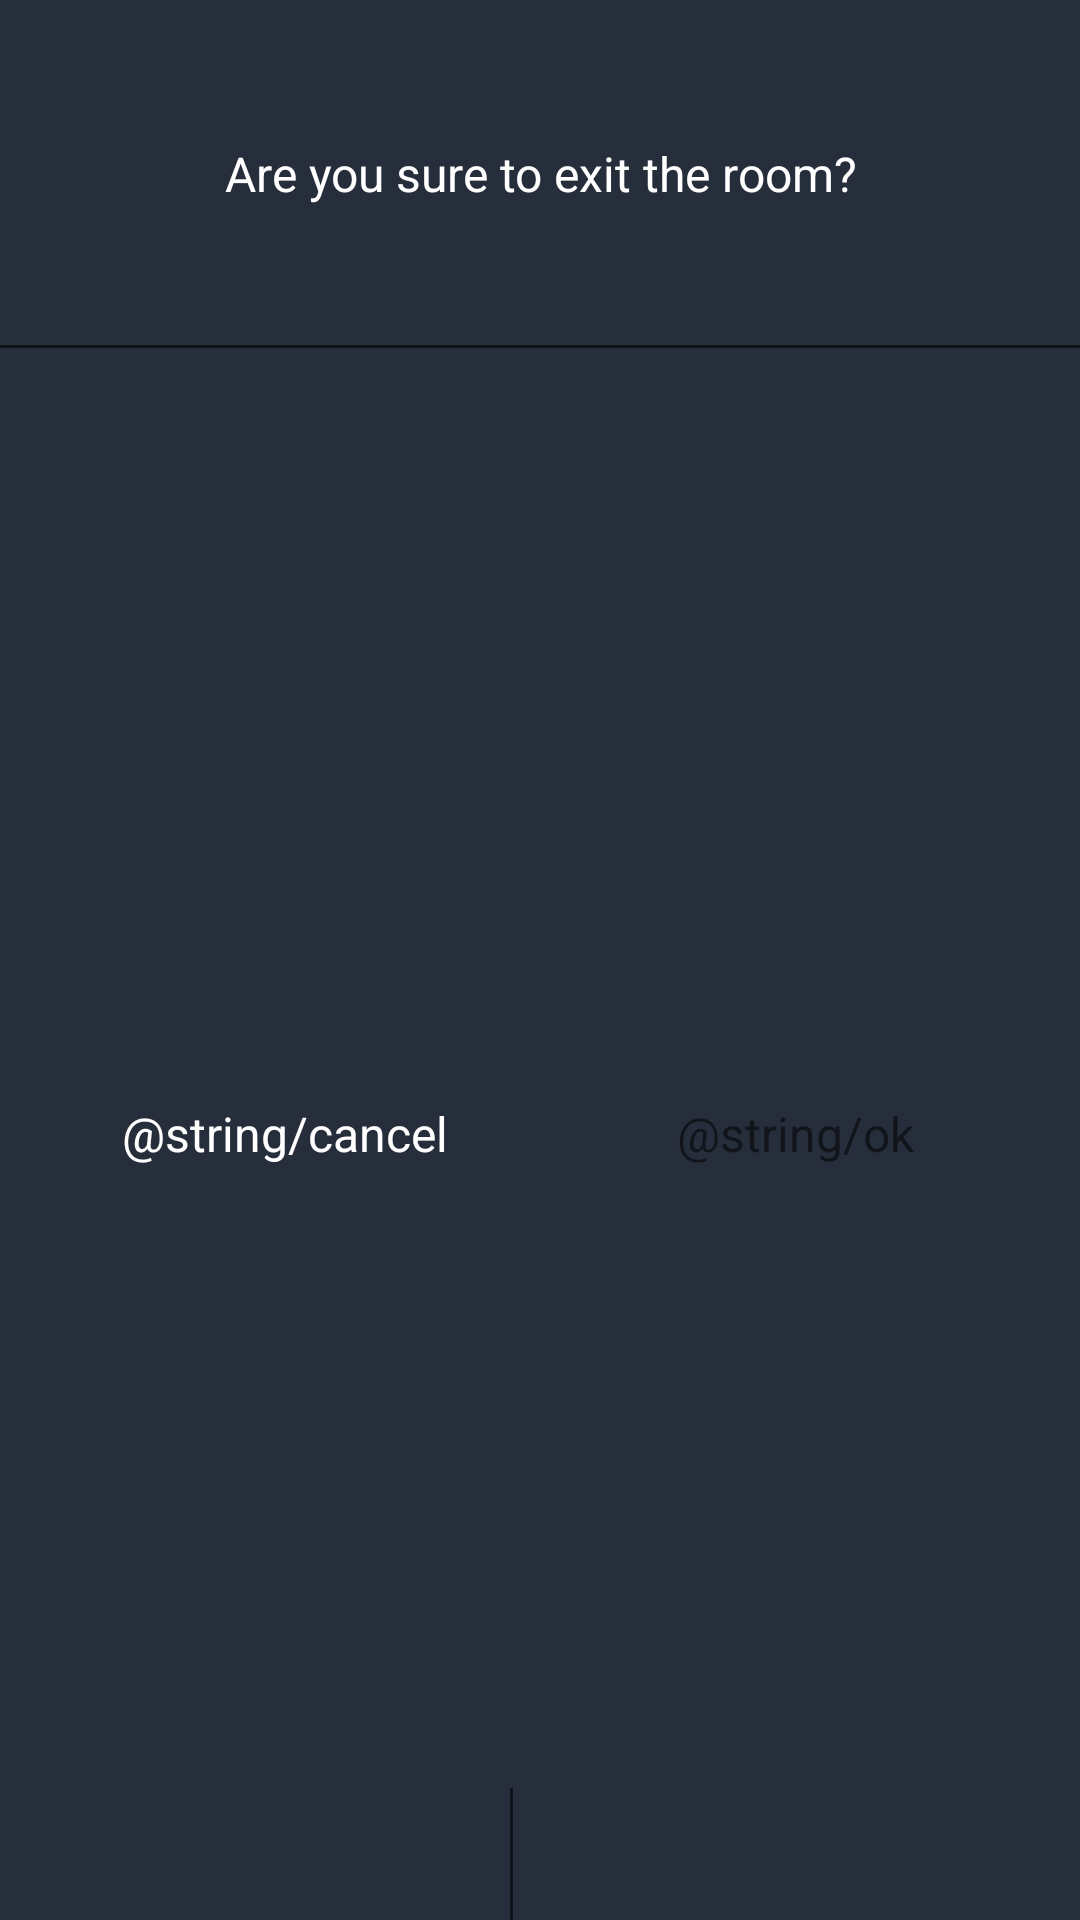

Reconstruct the res/layout file that produces this screen, plus the resources it refers to.
<!-- AndroidManifest.xml: fallback theme Theme.MaterialComponents.DayNight.NoActionBar -->
<!-- res/layout/layout_leave_room.xml -->
<?xml version="1.0" encoding="utf-8"?>
<androidx.constraintlayout.widget.ConstraintLayout xmlns:android="http://schemas.android.com/apk/res/android"
    xmlns:app="http://schemas.android.com/apk/res-auto"
    android:layout_width="wrap_content"
    android:layout_height="wrap_content"
    android:background="#272E3B">

    <TextView
        android:id="@+id/leave_title"
        android:layout_width="300dp"
        android:layout_height="116dp"
        android:gravity="center"
        android:text="@string/exit_room"
        android:textColor="@color/white"
        android:textSize="16dp"
        app:layout_constraintLeft_toLeftOf="parent"
        app:layout_constraintRight_toRightOf="parent"
        app:layout_constraintTop_toTopOf="parent" />

    <View
        android:layout_width="0dp"
        app:layout_constraintLeft_toLeftOf="parent"
        app:layout_constraintRight_toRightOf="parent"
        android:layout_height="1dp"
        app:layout_constraintBottom_toBottomOf="@id/leave_title"
        android:background="#101319"/>

    <TextView
        android:id="@+id/leave_cancel"
        android:layout_width="150dp"
        android:layout_height="44dp"
        android:gravity="center"
        android:text="@string/cancel"
        android:textColor="@color/white"
        android:textSize="16dp"
        app:layout_constraintBottom_toBottomOf="parent"
        app:layout_constraintLeft_toLeftOf="parent"
        app:layout_constraintRight_toLeftOf="@id/leave_confirm"
        app:layout_constraintTop_toBottomOf="@id/leave_title" />

    <TextView
        android:id="@+id/leave_confirm"
        android:layout_width="150dp"
        android:layout_height="44dp"
        android:gravity="center"
        android:text="@string/ok"
        android:textColor="@color/red_100"
        android:textSize="16dp"
        app:layout_constraintBottom_toBottomOf="parent"
        app:layout_constraintLeft_toRightOf="@id/leave_cancel"
        app:layout_constraintRight_toRightOf="parent"
        app:layout_constraintTop_toBottomOf="@id/leave_title" />

    <View
        android:layout_width="1dp"
        android:layout_height="44dp"
        app:layout_constraintLeft_toRightOf="@id/leave_cancel"
        app:layout_constraintBottom_toBottomOf="parent"
        android:background="#101319"/>

</androidx.constraintlayout.widget.ConstraintLayout>
<!-- resources referenced by this layout -->
<resources>
  <string name="exit_room">Are you sure to exit the room?</string>
  <!-- not gathered from this repository: default colours our renderer supplied (Android Studio template values) -->
  <color name="white">#FFFFFFFF</color>
</resources>
